Image classification data set "data_balanced" (Xiaolingford/Pomeranians on GitHub). Class labels (2): algae, microplastics.

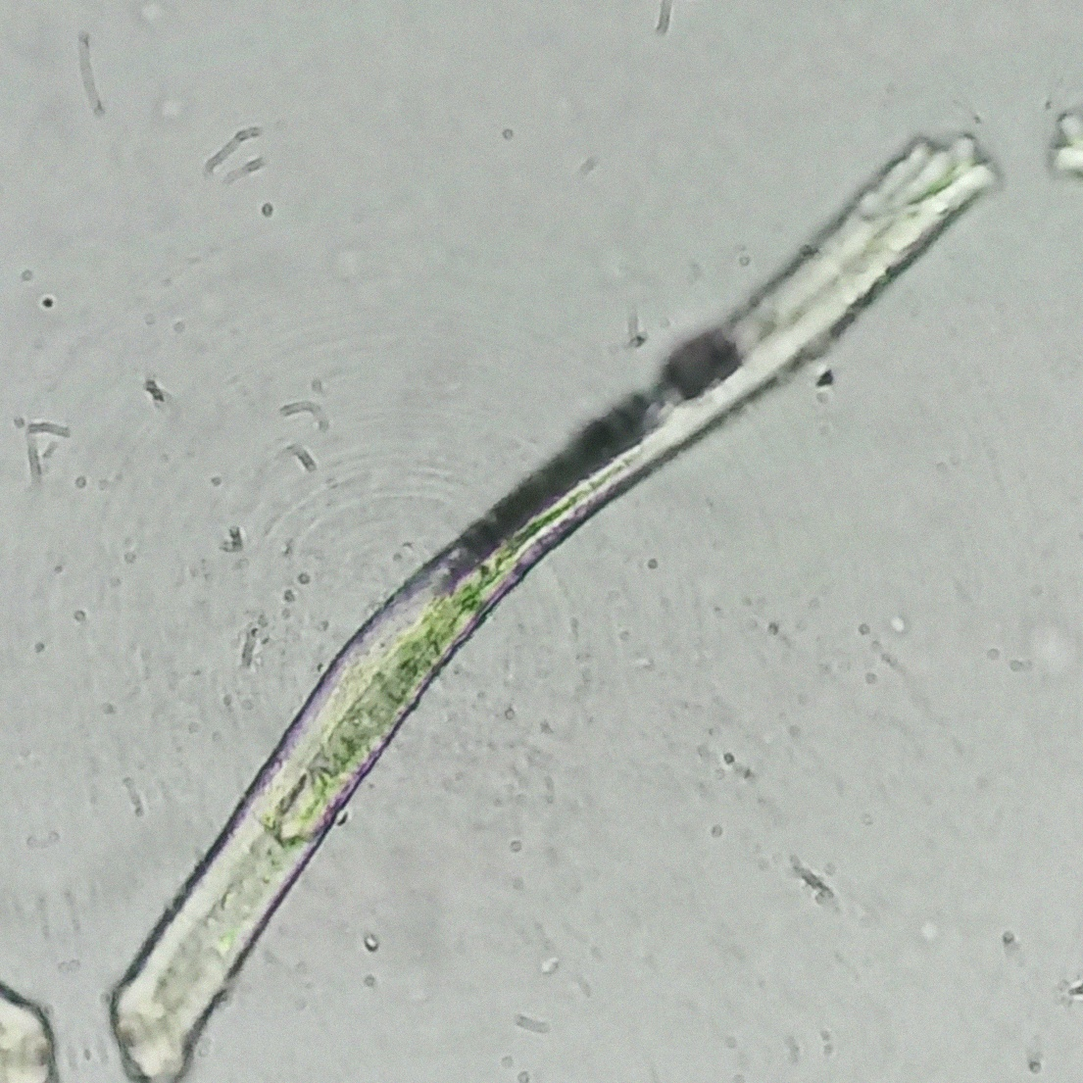
Label: microplastics

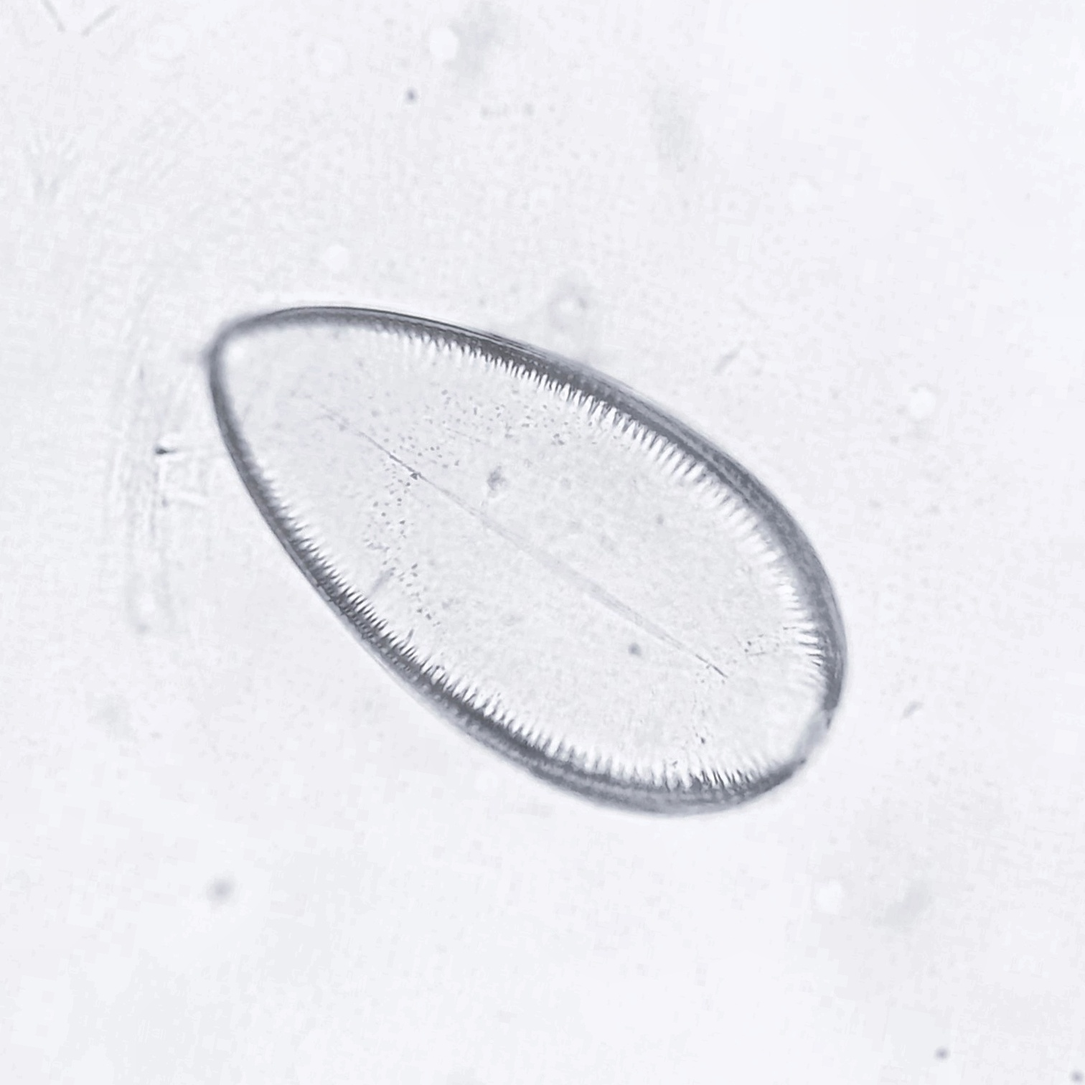
Label: algae

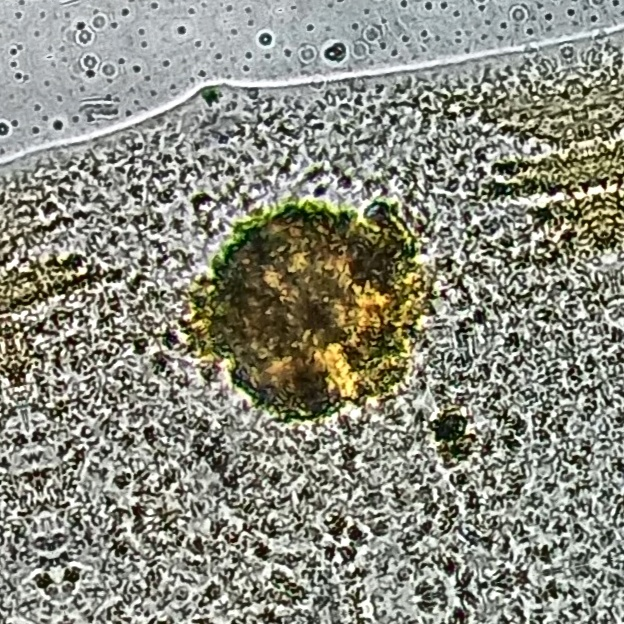
Label: microplastics

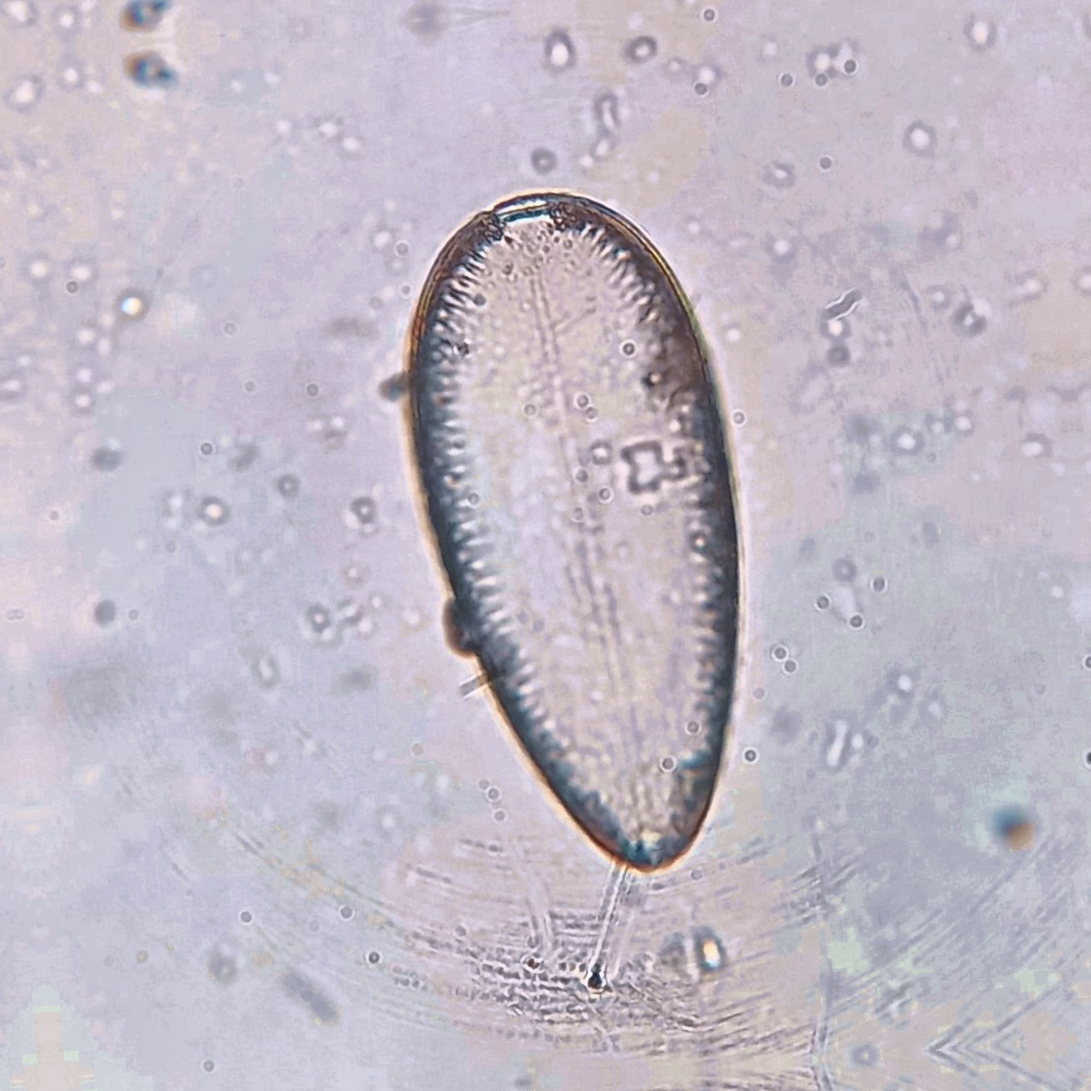
Label: algae

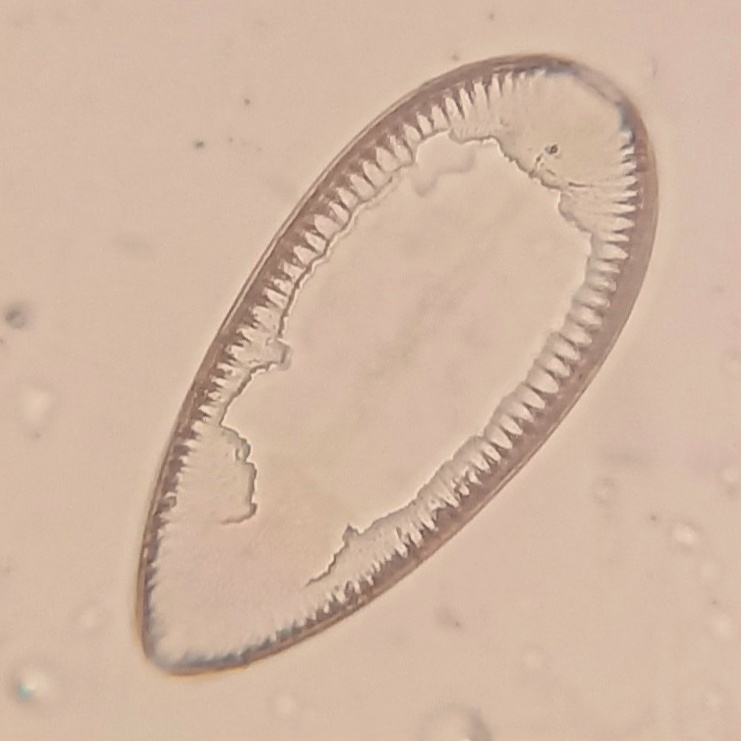
Label: algae

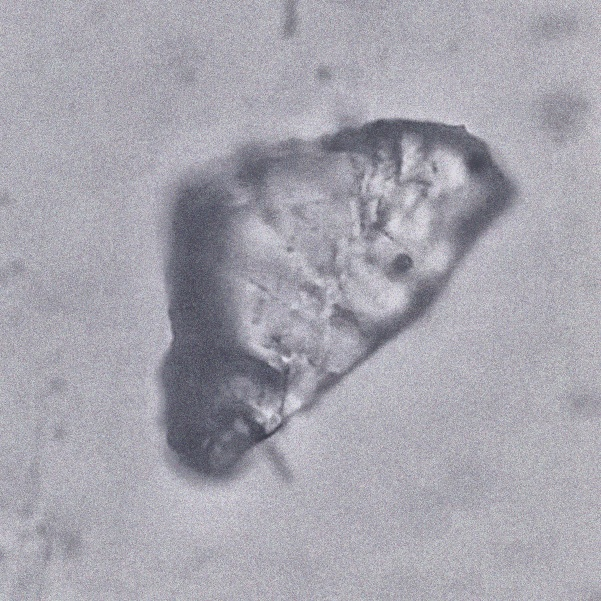
Label: microplastics
